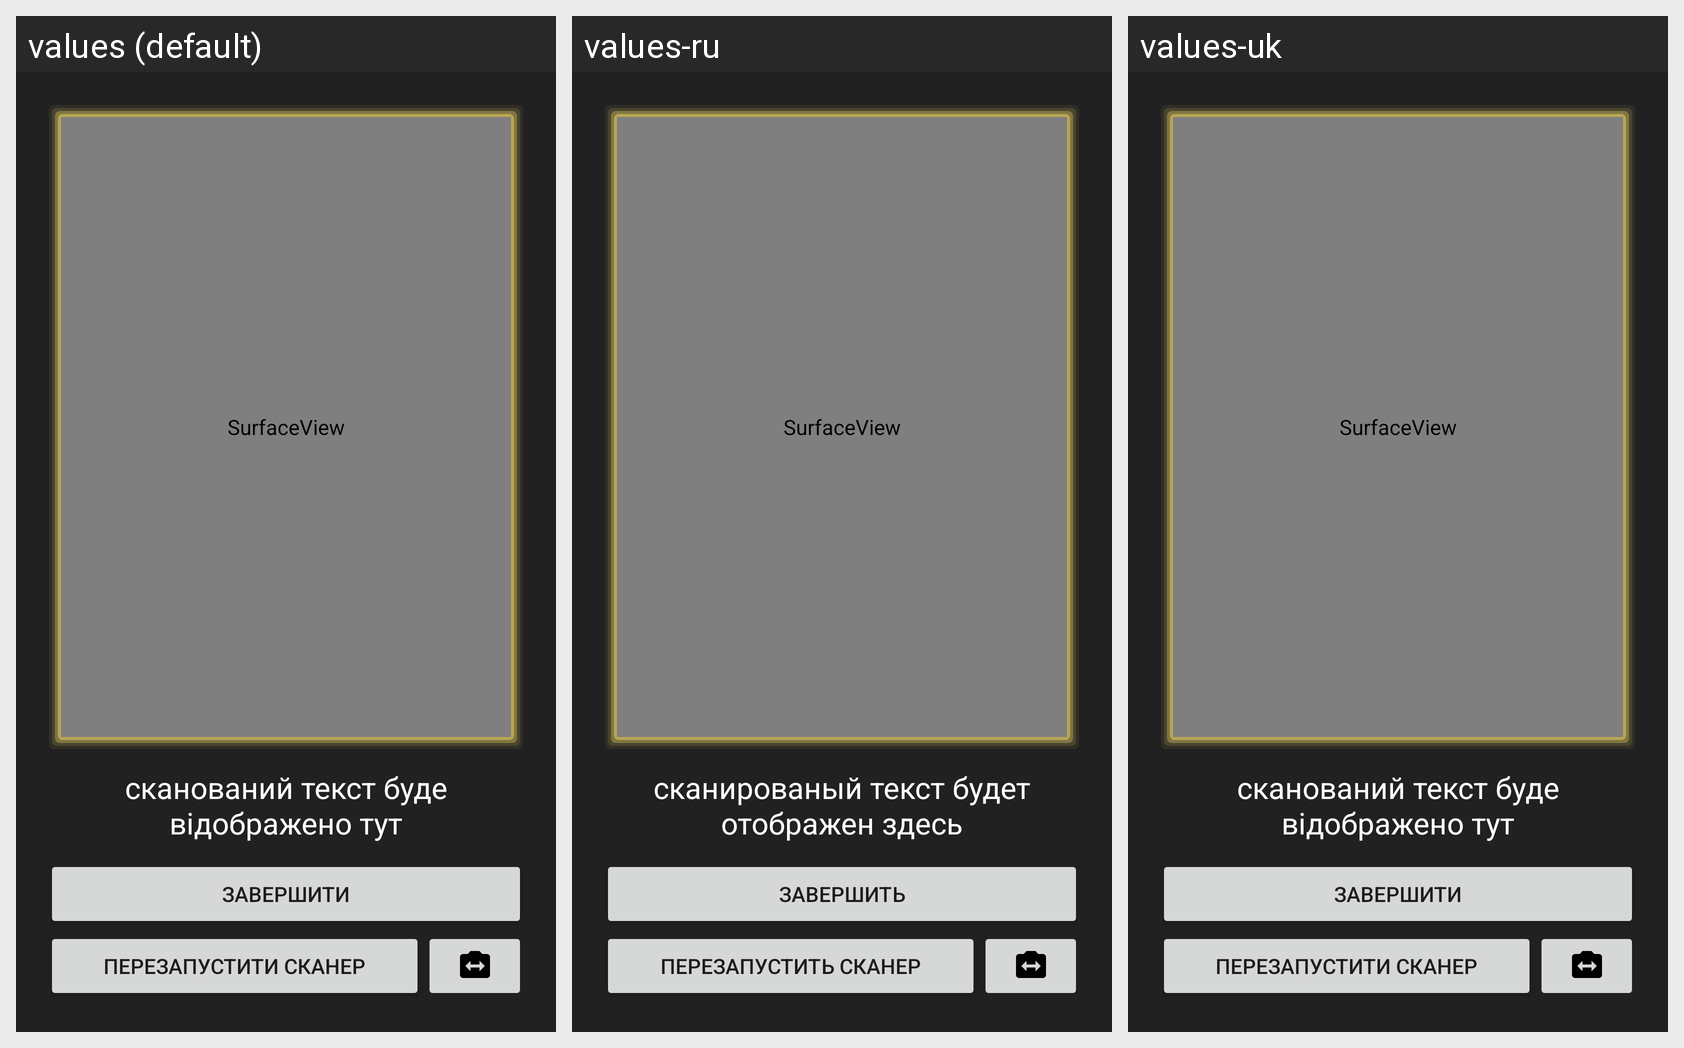

The same Android screen rendered under several of its app's locales, left to right. List the strings drawn on it with the default value and each locale's translation.
Android screen res/layout/fragment_qr.xml rendered under 3 locales, left to right: values (default), values-ru, values-uk. Device: Nexus 5 (rendered at 1080×1920; each locale shown at half size, 540×960, under a caption strip naming it); theme AppTheme.
Strings drawn on this screen, with the default value and each locale's value (text and hints the layout hard-codes, and strings that could not be matched under every locale, appear in the picture but are not listed):

scanned_text
  values: сканований текст буде відображено тут
  values-ru: сканированый текст будет отображен здесь
  values-uk: сканований текст буде відображено тут

close
  values: ЗАВЕРШИТИ
  values-ru: ЗАВЕРШИТЬ
  values-uk: ЗАВЕРШИТИ

restart_scanner
  values: ПЕРЕЗАПУСТИТИ СКАНЕР
  values-ru: ПЕРЕЗАПУСТИТЬ СКАНЕР
  values-uk: ПЕРЕЗАПУСТИТИ СКАНЕР
